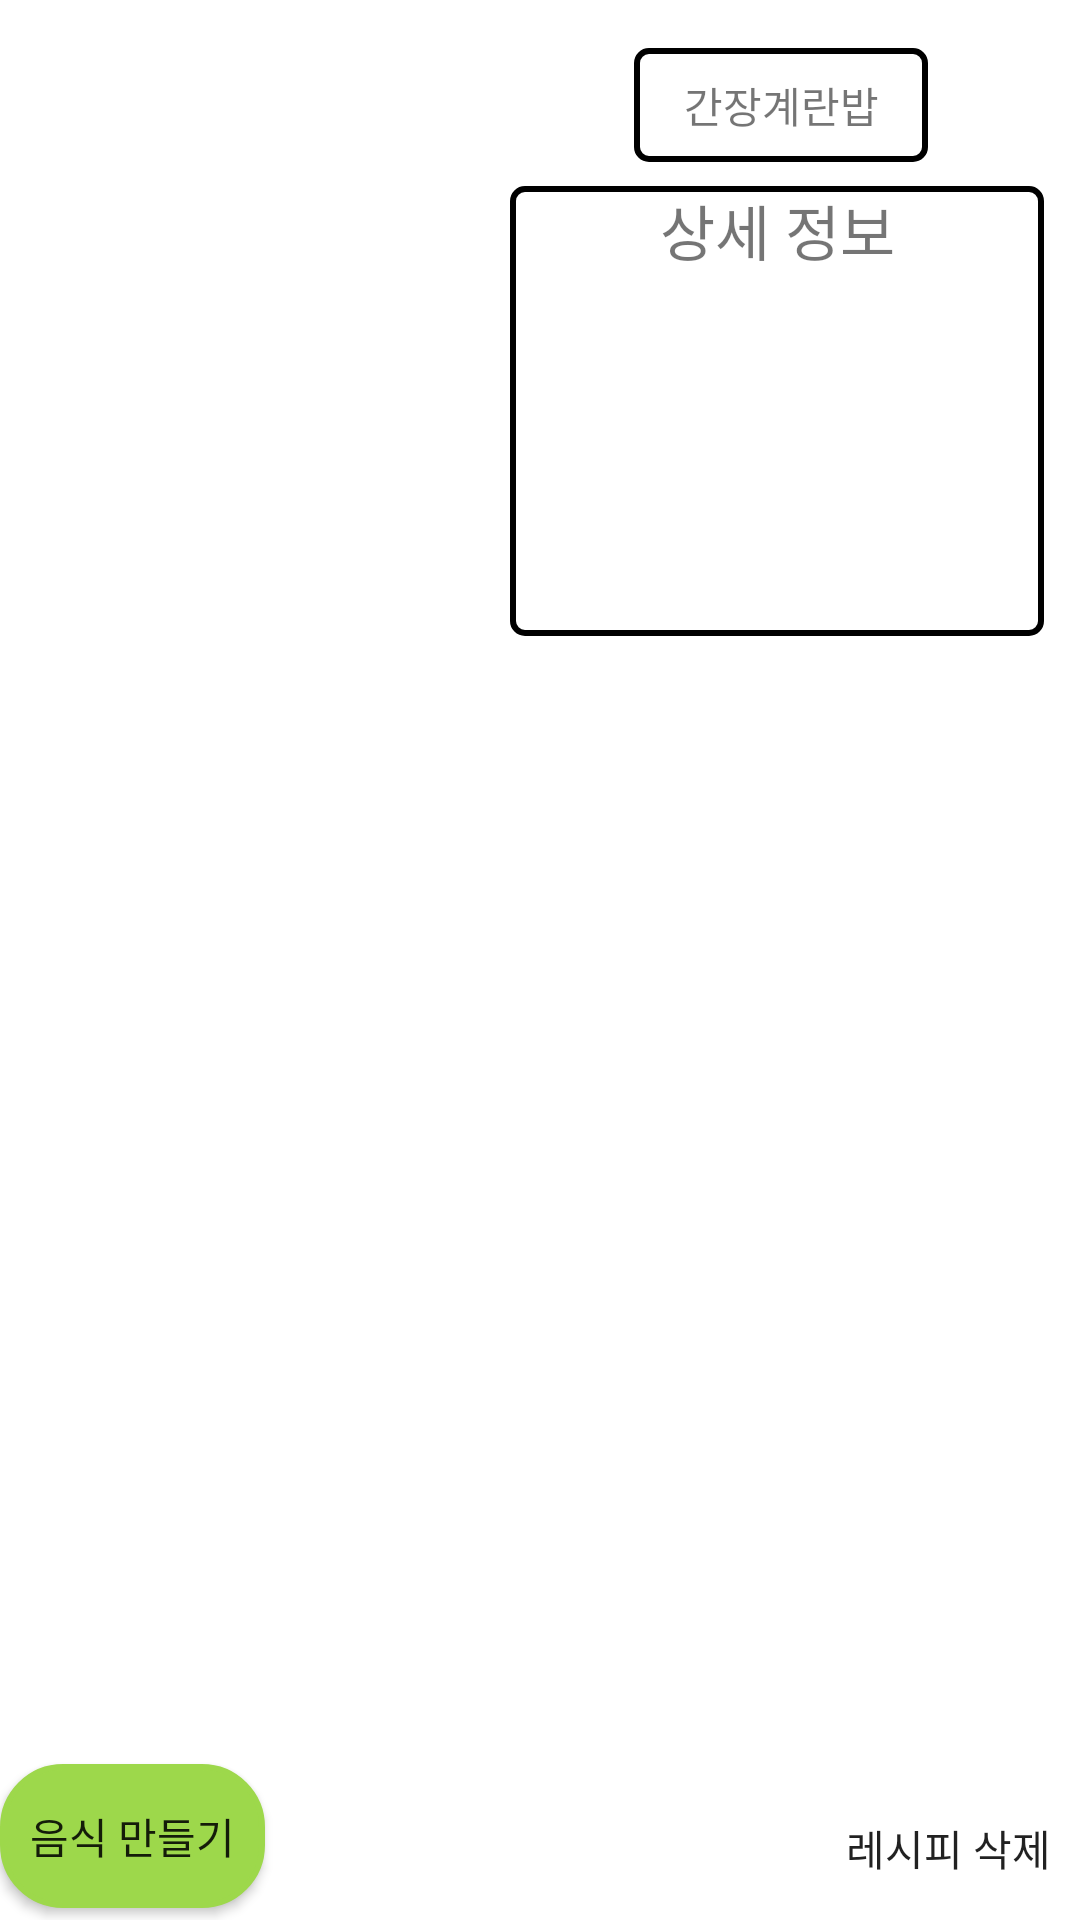

Here is an Android app screen rendered from its layout file. Give the layout XML and the strings, colors and styles it references.
<!-- AndroidManifest.xml: fallback theme Theme.MaterialComponents.DayNight.NoActionBar -->
<!-- res/layout/menudetails.xml -->
<?xml version="1.0" encoding="utf-8"?>
<androidx.constraintlayout.widget.ConstraintLayout xmlns:android="http://schemas.android.com/apk/res/android"
    xmlns:app="http://schemas.android.com/apk/res-auto"
    android:layout_width="match_parent"
    android:layout_height="match_parent">


    <androidx.appcompat.widget.AppCompatButton
        android:id="@+id/appCompatButton2"
        android:layout_width="wrap_content"
        android:layout_height="wrap_content"
        android:layout_marginBottom="4dp"
        android:background="@drawable/button_green"
        android:text="음식 만들기"
        app:layout_constraintBottom_toBottomOf="parent"
        app:layout_constraintStart_toStartOf="parent" />

    <ImageView
        android:id="@+id/imageView2"
        android:layout_width="202dp"
        android:layout_height="199dp"
        android:layout_marginTop="16dp"
        android:src="@drawable/eggbob"
        app:layout_constraintEnd_toEndOf="parent"
        app:layout_constraintHorizontal_bias="0.076"
        app:layout_constraintStart_toStartOf="parent"
        app:layout_constraintTop_toTopOf="parent" />

    <TextView
        android:layout_width="178dp"
        android:layout_height="150dp"
        android:layout_marginTop="8dp"
        android:layout_marginEnd="12dp"
        android:background="@drawable/roundrectangle_border"
        android:gravity="center_horizontal"
        android:text="상세 정보"
        android:textSize="20dp"
        app:layout_constraintEnd_toEndOf="parent"
        app:layout_constraintTop_toBottomOf="@+id/textView" />

    <TextView
        android:id="@+id/textView"
        android:layout_width="98dp"
        android:layout_height="38dp"
        android:layout_marginTop="16dp"
        android:layout_marginEnd="52dp"
        android:background="@drawable/roundrectangle_border"
        android:gravity="center"
        android:text="간장계란밥"
        app:layout_constraintEnd_toEndOf="parent"
        app:layout_constraintHorizontal_bias="0.744"
        app:layout_constraintStart_toEndOf="@+id/imageView2"
        app:layout_constraintTop_toTopOf="parent" />

    <ListView
        android:layout_width="366dp"
        android:layout_height="378dp"
        android:layout_marginTop="40dp"
        app:layout_constraintEnd_toEndOf="parent"
        app:layout_constraintStart_toStartOf="parent"
        app:layout_constraintTop_toBottomOf="@+id/imageView2" />

    <androidx.appcompat.widget.AppCompatButton
        android:layout_width="wrap_content"
        android:layout_height="wrap_content"
        android:background="@drawable/button_red"
        android:text="레시피 삭제"
        app:layout_constraintBottom_toBottomOf="parent"
        app:layout_constraintEnd_toEndOf="parent" />


</androidx.constraintlayout.widget.ConstraintLayout>
<!-- resources referenced by this layout -->
<resources>
  <!-- drawable button_green (drawable) -->
  <?xml version="1.0" encoding="utf-8"?>
  <selector xmlns:android="http://schemas.android.com/apk/res/android">
      <item android:state_pressed="true" >
          <shape>
              <gradient
                  android:startColor="#9dd84b"
                  android:endColor="#9dd84b"
                  android:angle="270" />
              <stroke
                  android:width="2dp"
                  android:color="#9dd84b" />
              <corners
                  android:radius="20dp" />
              <padding
                  android:left="10dp"
                  android:top="10dp"
                  android:right="10dp"
                  android:bottom="10dp"/>
          </shape>
      </item>
  
  
      <item>
          <shape>
              <gradient
                  android:startColor="#9dd84b"
                  android:endColor="#9dd84b"
                  android:angle="90" />
              <stroke
                  android:width="2dp"
                  android:color="#9dd84b" />
              <corners
                  android:radius="20dp" />
              <padding
                  android:left="10dp"
                  android:top="10dp"
                  android:right="10dp"
                  android:bottom="10dp"/>
          </shape>
      </item>
  </selector>
  <!-- drawable roundrectangle_border (drawable) -->
  <?xml version="1.0" encoding="utf-8"?>
  <shape xmlns:android="http://schemas.android.com/apk/res/android" android:shape="rectangle">
      <solid android:color="#FFFFFF"/>
      <stroke android:width="2dp" android:color="#000000"/> 
      <corners android:radius="4dp"/> 
  </shape>
</resources>
